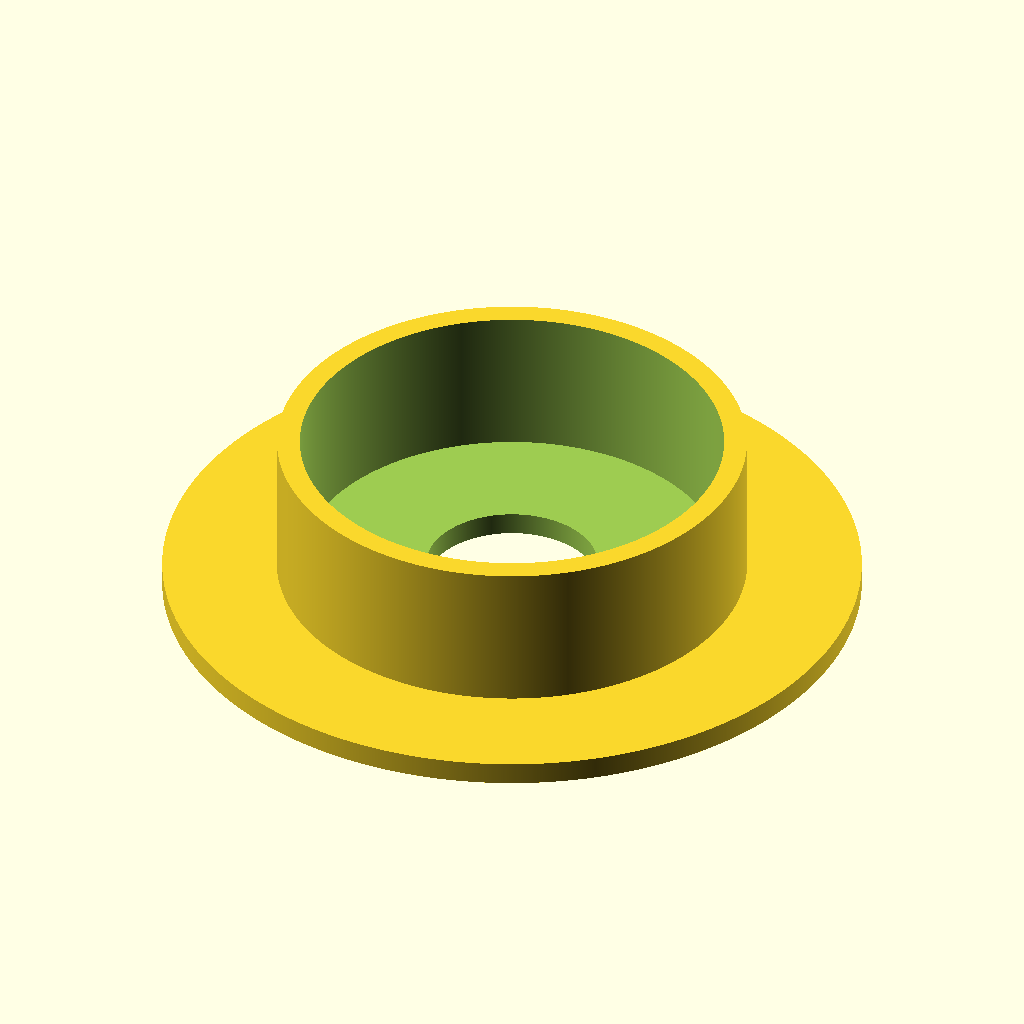
Cell 1: the model at its default parameters.
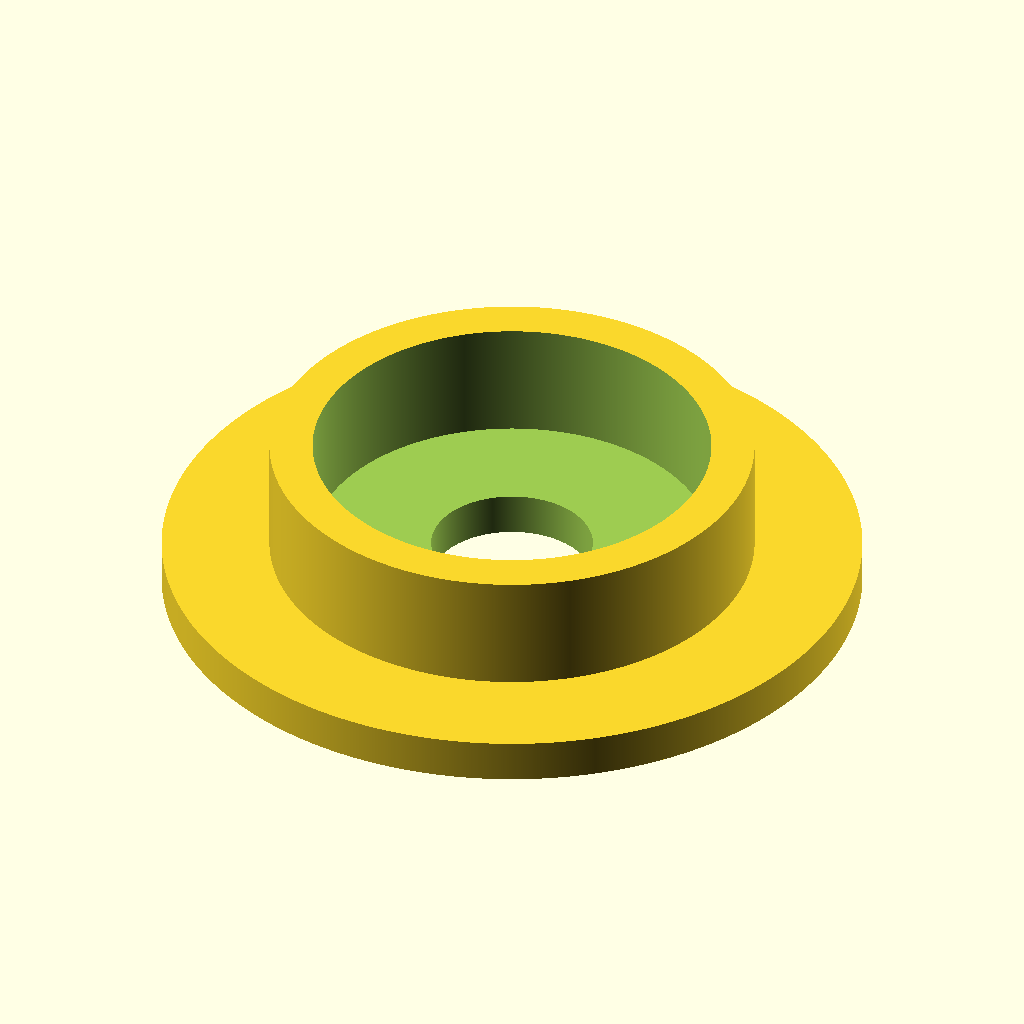
Cell 2: the same model with t = 4.
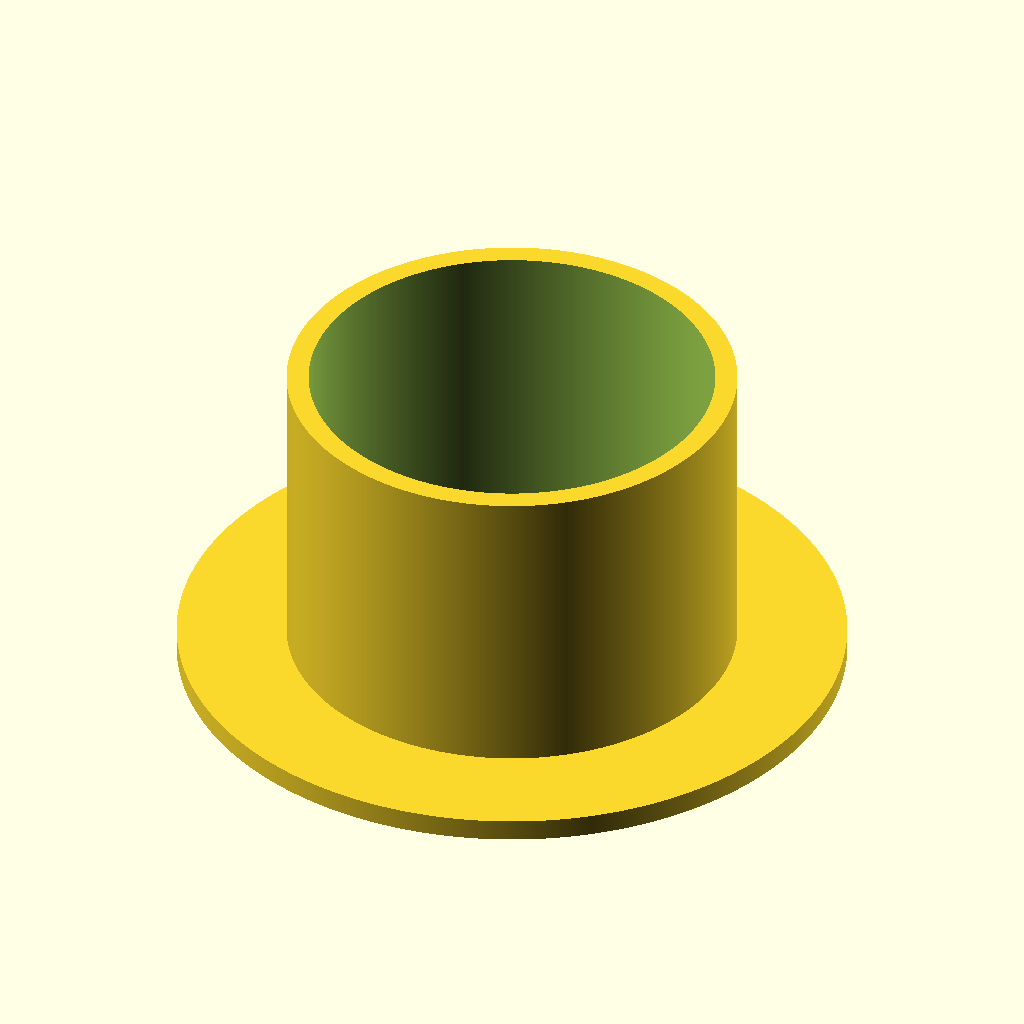
Cell 3 — h set to 30, the other parameters unchanged.
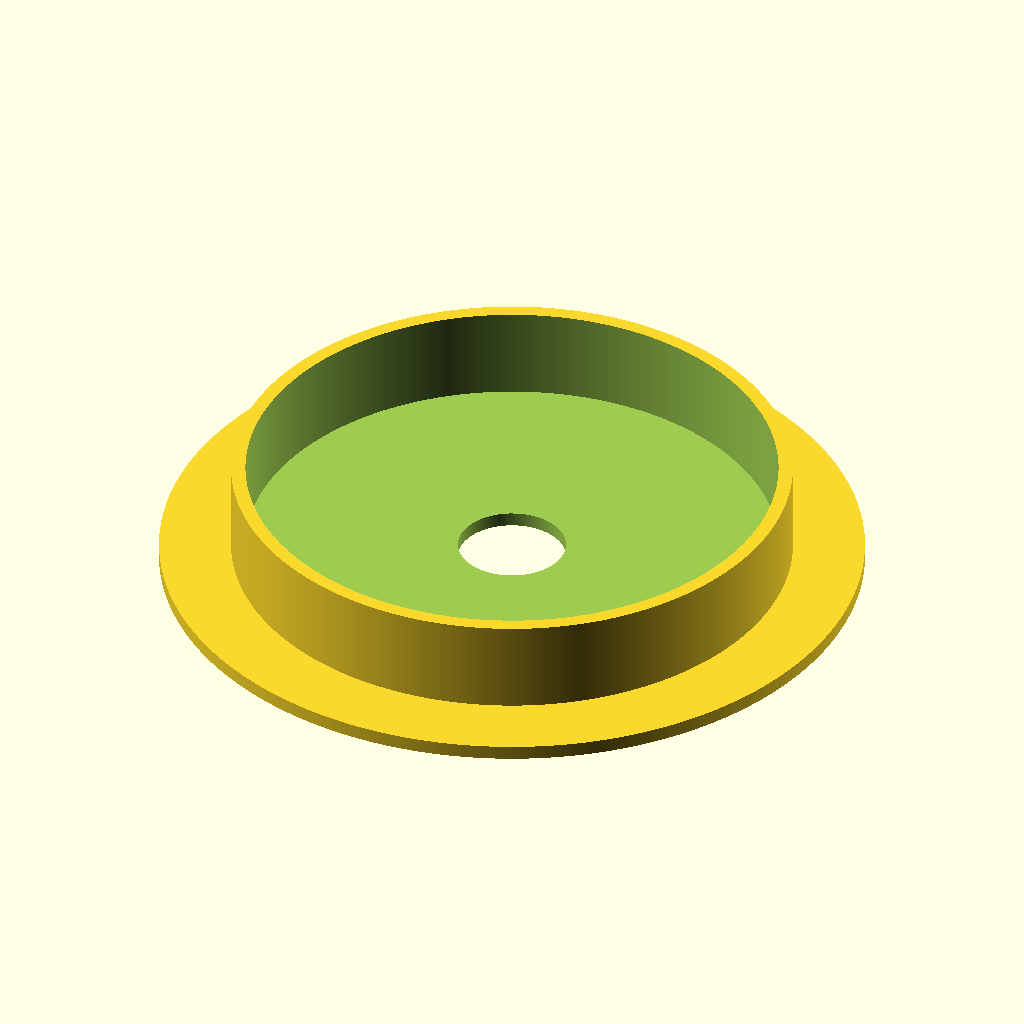
Cell 4: top_d = 74 (everything else at default).
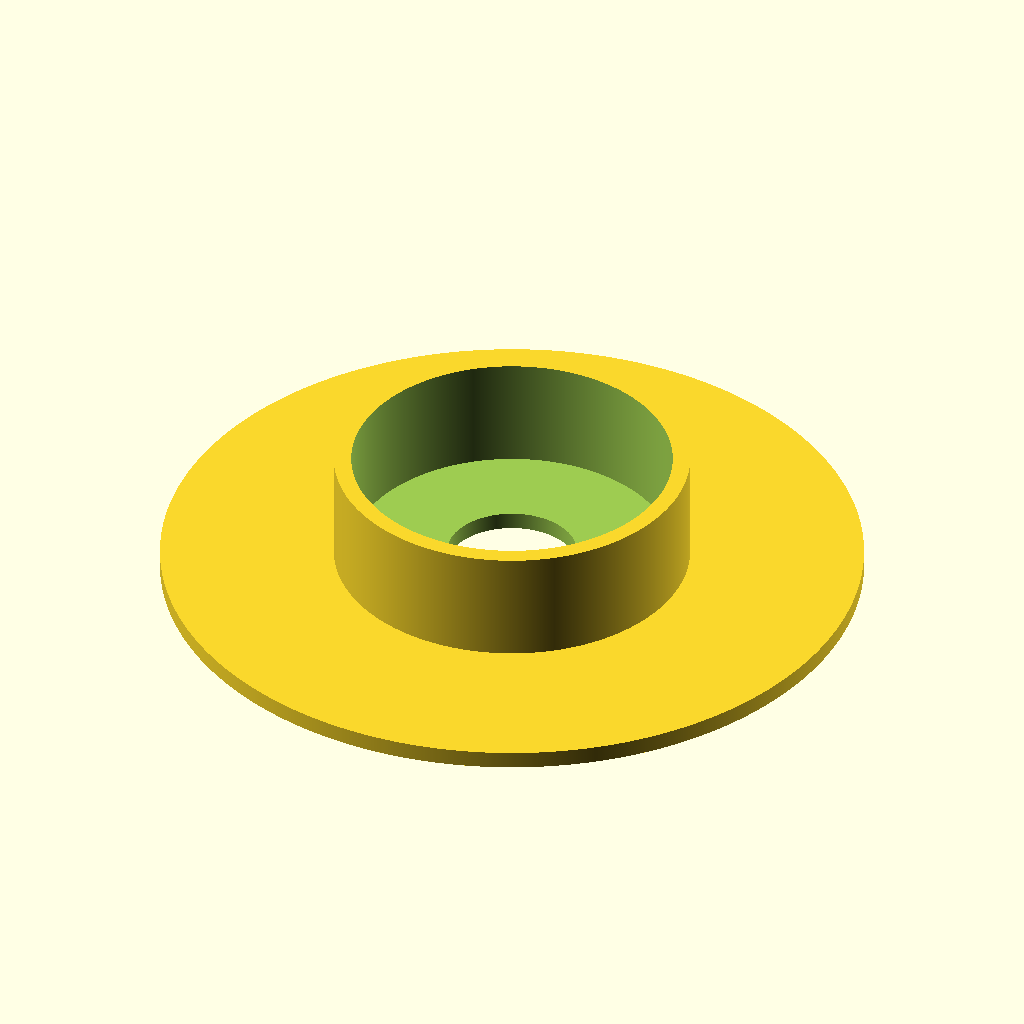
Cell 5: brim = 20 (everything else at default).
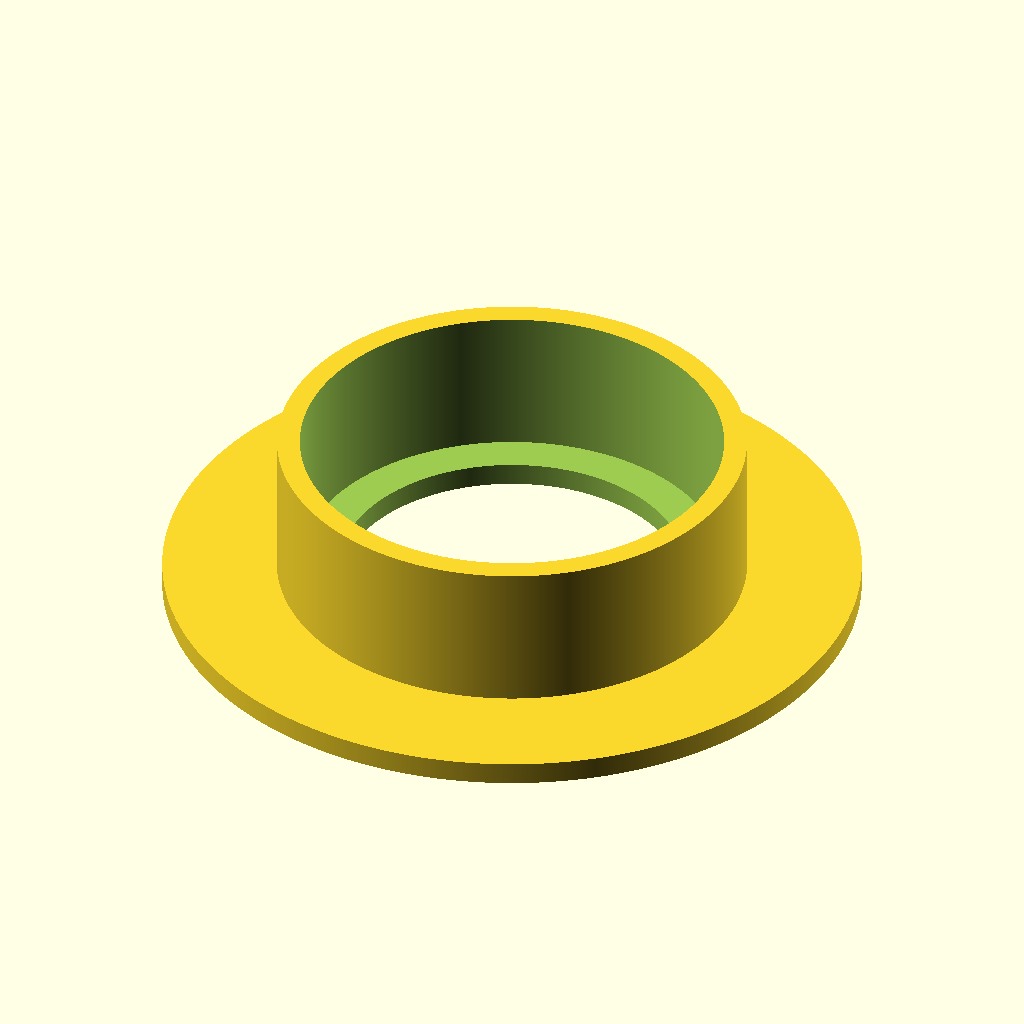
Cell 6 — th_d set to 30, the other parameters unchanged.
The same orthographic view direction (rotation 55°, 0°, 25°; colour scheme Cornfield) for every cell, with the view re-fitted per cell, so scale and position can differ between cells.
Source of the model, inputs/thingiverse/files/thing-3946756/files/conductivity-test-tube-holder.scad:
//Material Thickness
t=2;
//Cup Height
h=15;
//Cup Diameter
top_d=37;
//Brim Width
brim=10;
//Through-Hole Diameter
th_d=15;
//Resolution
$fn=2000;

bot_d=top_d+2*brim;

module solid(){union(){translate([0,0,0])cylinder(h=h,r=top_d/2+t);cylinder(h=t,r=bot_d/2+t);}};
module holder(){difference(){solid();translate([0,0,t])cylinder(h=h,r=top_d/2);translate([0,0,-t])cylinder(h=h,r=th_d/2);}};
holder();
Customizer parameters (derived from the source; name, type, default, range or options):
t: number, default 2
h: number, default 15
top_d: number, default 37
brim: number, default 10
th_d: number, default 15
